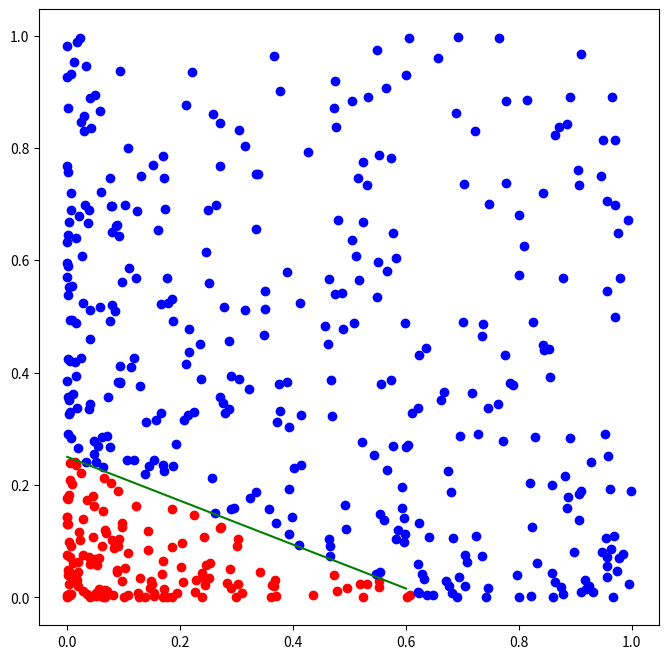

Here is the Python script that generated this plot:
# [redacted]
#questão3

import numpy as np
import matplotlib.pyplot as plt
# import statistics
# import math
# import pandas as pd
# from autograd import grad

def pontos_2d(w,P): #função para gerar os pontos aleatórios
    X = [np.ones(P), 2*np.random.random_sample((P,))-1, 2*np.random.random_sample((P,))-1]
    # X = [np.ones(P),np.random.random_sample(P,),np.random.random_sample((P,))]
    X = np.array(X)
    Y = []
    for i in range(P): 
        if X[2][i]**2 * w[2] + X[1][i]**2 * w[1] + X[0][i]*w[0] < 0:
            Y.append(-1)
        else:
            Y.append(1)
    return X, Y

# def pontos_2d(w,P):
#     X = [np.ones(P),np.random.random_sample(P,),np.random.random_sample((P,))]
#     X = np.array(X)
#     Y = []
#     for i in range(P):
#         if X[2][i]*w[2] + X[1][i]*w[1] + X[0][i]* w[0] < 0:
#             Y.append(1)
#             X[2][i] += 0.1
#         else:
#             Y.append(-1)
#             X[2][i] -= 0.05
#     return X,Y

#feature transformation (livro 10.2 - examples)

# def feature_transforms(x,w):
#     # calculate feature transform
#     f = np.sin(w[0] + np.dot(x.T,w[1:])).T
#     return f

# def model(x,w):    
#     # feature transformation 
#     f = feature_transforms(x,w[0])
    
#     # compute linear combination and return
#     a = w[1][0] + np.dot(f.T,w[1][1:])
#     return a.T

def f(x):
    return x**2

def modelx(w,x):
    return np.dot(f(x),w)

def model(w,x):
    return x[2]**2 * w[2] + x[1]**2 * w[1] + x[0]*w[0]

def g_lr_softmax(w,X,Y):
    # N = len(X[:,0])
    P = len(X[0,:])
    cost = 0
    for p in range(P):
        c = model(w,X[:,p])
        # print([c,Y[p]])
        cost = cost + np.log((1+np.exp(-Y[p]*c)))
        # print(cost)
    cost = cost/P
    return cost

def grad_lr_softmax(w,X,Y):
    N = len(X[:,0])
    P = len(X[0,:])
    grad = np.zeros(N)
    for p in range(P):
        c = model(w,X[:,p])
        k = Y[p] * np.exp(-Y[p]*c) / (1 + np.exp(-Y[p]*c))
        grad = grad + k * f(X[:,p])
    grad = -grad/P
    return grad

def gradient_descent(alpha, max_its, w, X,Y):
    weight_history = [w]
    cost_history = [g_lr_softmax(w,X,Y)]
    tol = alpha
    for k in range(max_its):
        grad_eval = grad_lr_softmax(w,X,Y)
        # print('grad = ', grad_eval)
        
        w = w - alpha*grad_eval
        # print('w = ',w)
        # print('custo = ', g_lr_softmax(w,X,Y))
        
        weight_history.append(w)
        cost_history.append(g_lr_softmax(w,X,Y))
        norm = np.linalg.norm(grad_eval)
        if norm < tol:
            print('alpha ', alpha)
            alpha = alpha/10
            tol = tol/10
    return weight_history, cost_history

P = 500
w = np.array([1,-1/0.64,-1/0.25])
[X,Y] = pontos_2d(w,P)
N = 2
max_its = 500
alpha = 0.01
[w,cost] = gradient_descent(alpha,max_its,w,X,Y)

# print(w[max_its-1])
# print(cost)

# for k in range(1,max_its,50):
#     plt.figure(figsize = (8,8))
#     for i in range(P):
#         if Y[i] > 0:
#             plt.scatter(X[1,i],X[2,i],c = 'b')
#         else:
#             plt.scatter(X[1,i],X[2,i],c = 'r')
#     theta = np.arange(0,6.5,0.1)
#     n = len(theta)
#     x = np.sqrt(-w[k][0]/w[k][1]) * np.cos(theta)
#     y = np.sqrt(-w[k][0]/w[k][2]) * np.sin(theta)
#     # print(x,y)
#     plt.plot(x,y,'g')
#     plt.show()
# plt.show()

#mudando as características do plot para o espaço de features conforme figura da lista

for k in range(1,max_its,500):
    plt.figure(figsize = (8,8))
    for i in range(P):
        if Y[i] > 0:
            plt.scatter(X[1,i]**2,X[2,i]**2,c = 'r')
        else:
            plt.scatter(X[1,i]**2,X[2,i]**2,c = 'b')
    x = np.linspace(0,3/5,P)
    y = -(w[k-1][1] * x + w[k-1][0]) / w[k-1][2]
    plt.plot(x, y, c = 'g')
    plt.show()
plt.show()